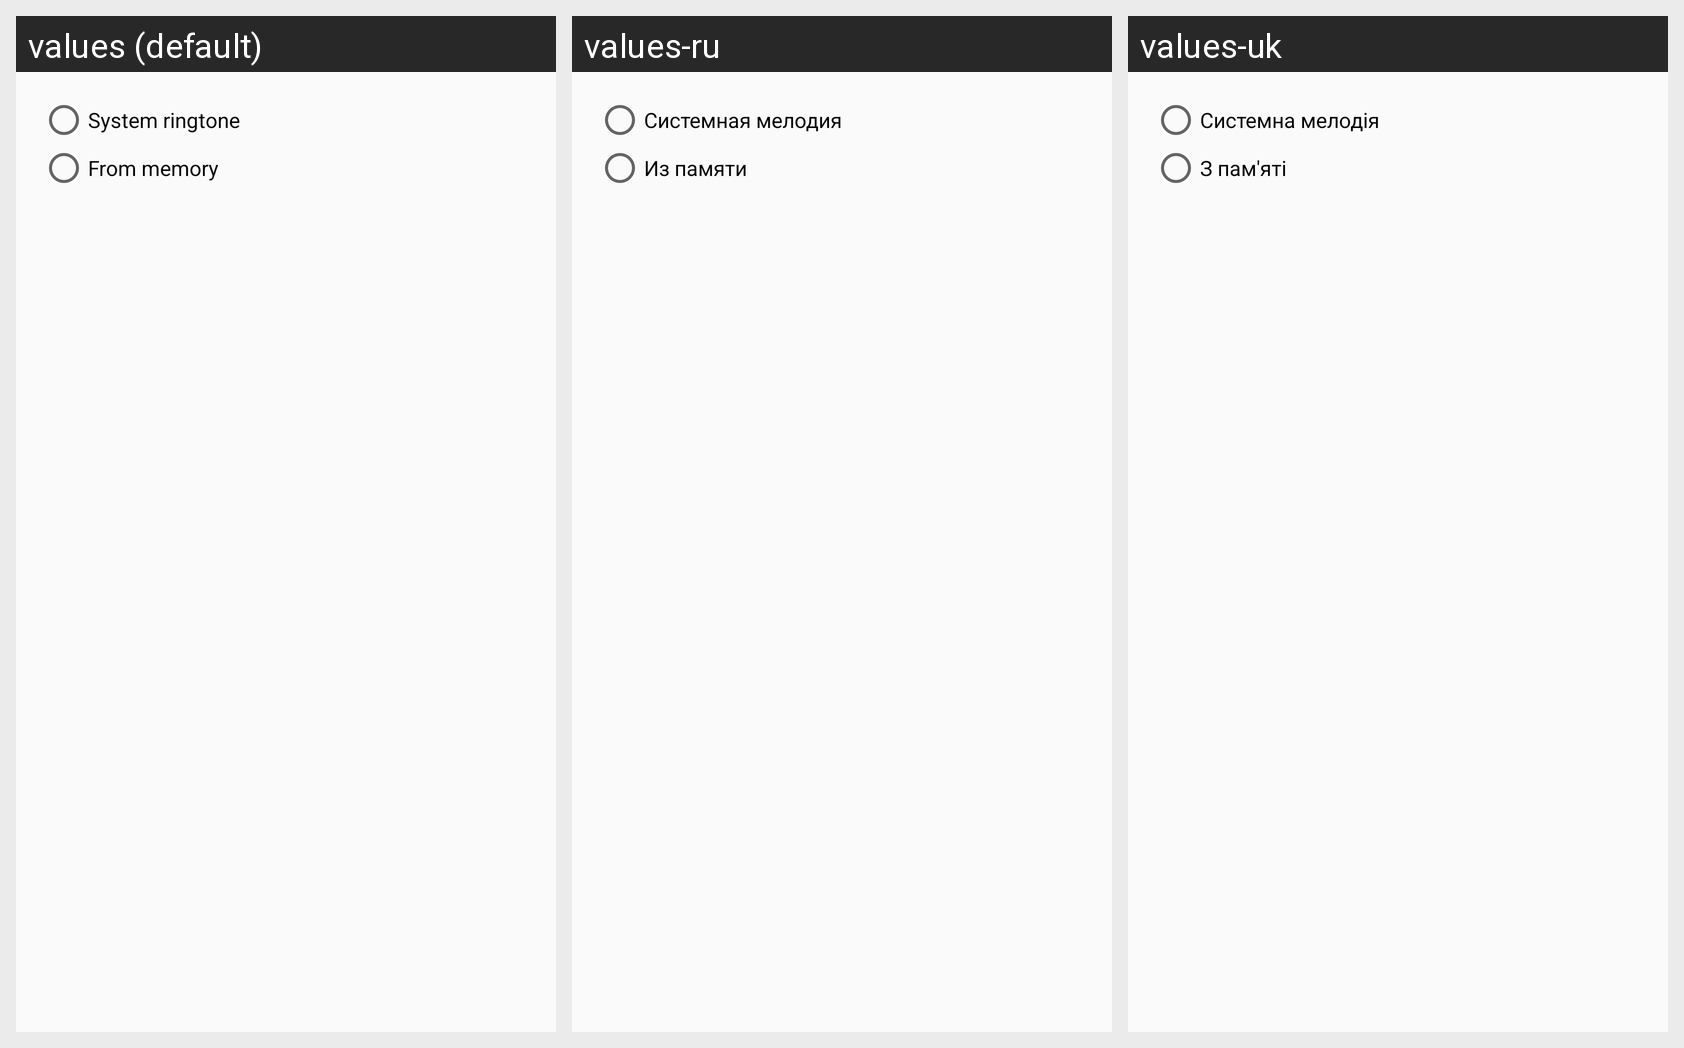

This grid shows one Android layout under several languages. Give, for every string resource on the screen, its name, the default text and each shown locale's text.
Android screen res/layout/ringtone_chooser_layout.xml rendered under 3 locales, left to right: values (default), values-ru, values-uk. Device: Nexus 5 (rendered at 1080×1920; each locale shown at half size, 540×960, under a caption strip naming it); theme AppTheme.
Strings drawn on this screen, with the default value and each locale's value (text and hints the layout hard-codes, and strings that could not be matched under every locale, appear in the picture but are not listed):

system_ringtone
  values: System ringtone
  values-ru: Системная мелодия
  values-uk: Системна мелодія

from_memory
  values: From memory
  values-ru: Из памяти
  values-uk: З пам'яті
